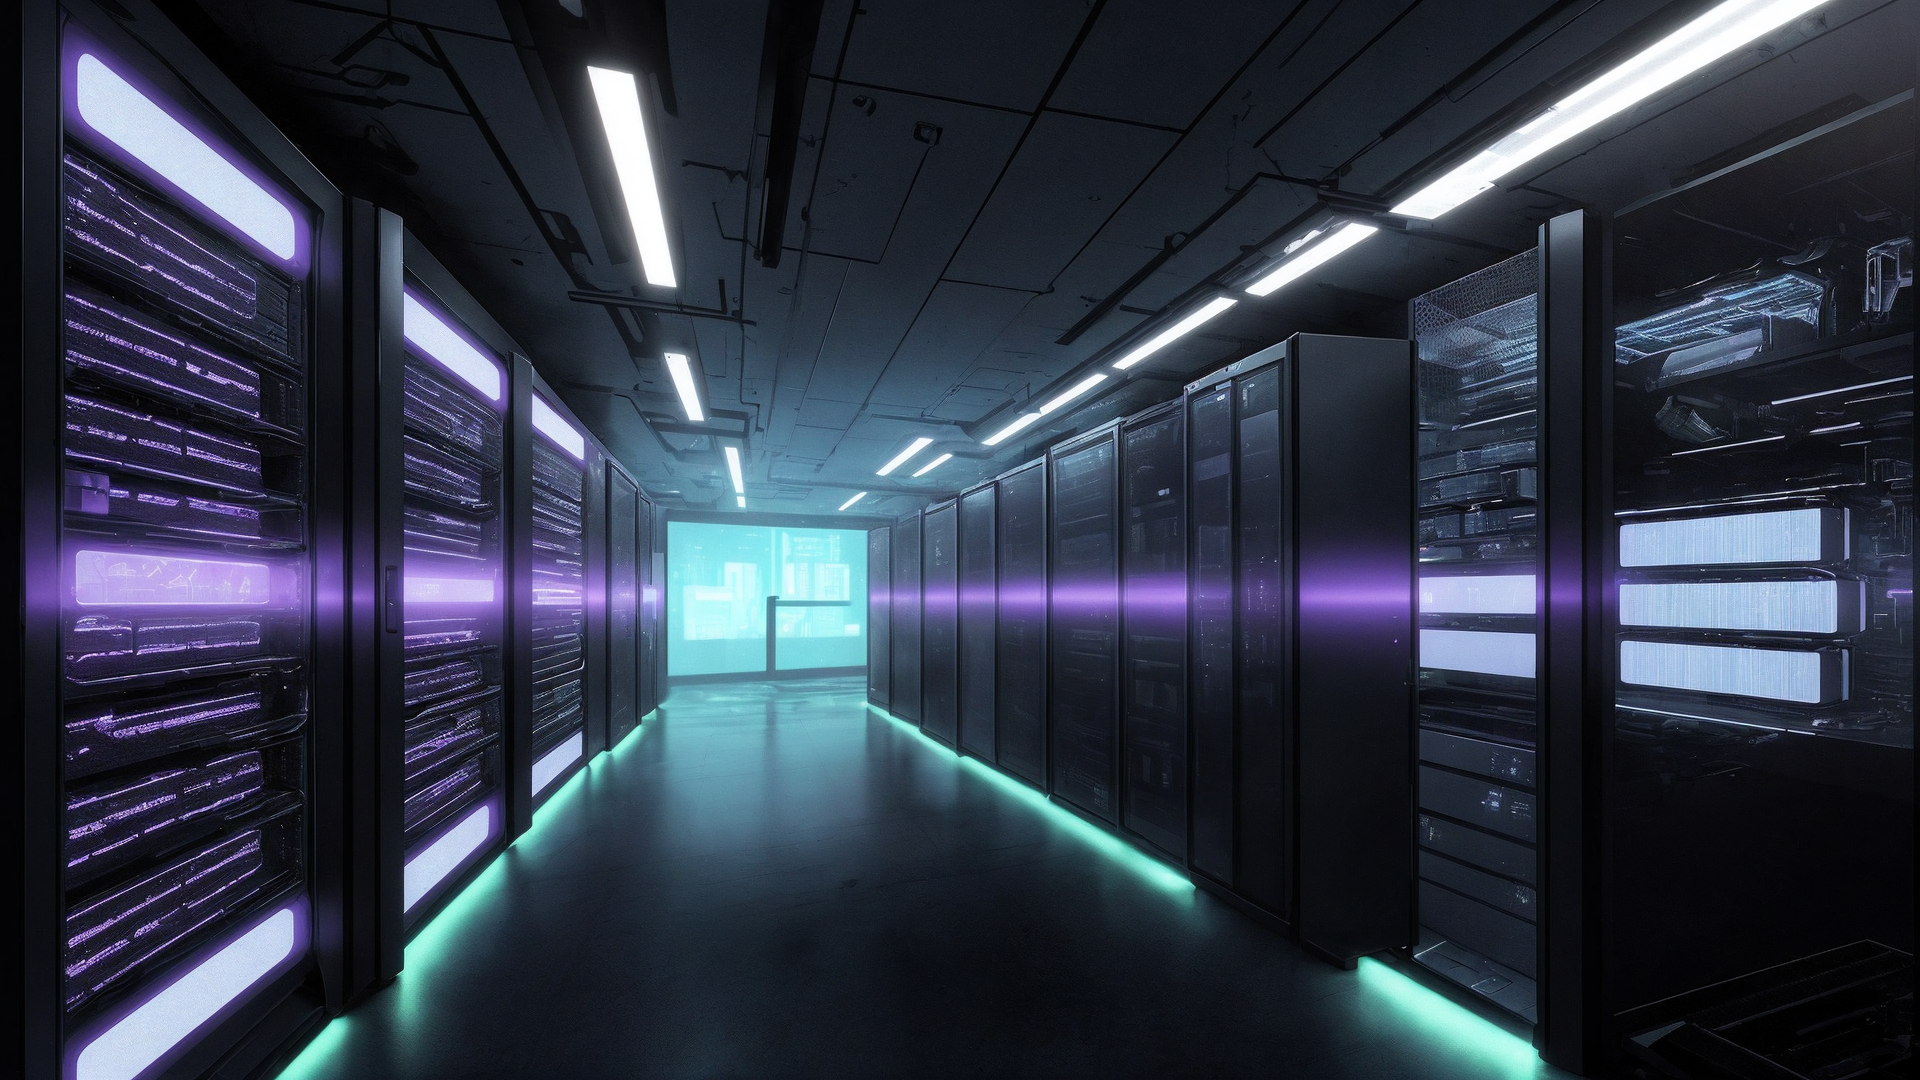
Generation parameters embedded in this image by AUTOMATIC1111 Stable Diffusion web UI or a fork of it (Forge, ...) (PNG 'parameters' text chunk):
photorealistic, cyberpunk, server room
Negative prompt: cables, people
Steps: 20, Sampler: DPM++ 2M Karras, CFG scale: 7, Seed: 360129713, Size: 854x480, Model hash: 879db523c3, Model: dreamshaper_8, Denoising strength: 0.49, Hires upscale: 2.25, Hires upscaler: ESRGAN_4x, Version: v1.5.1